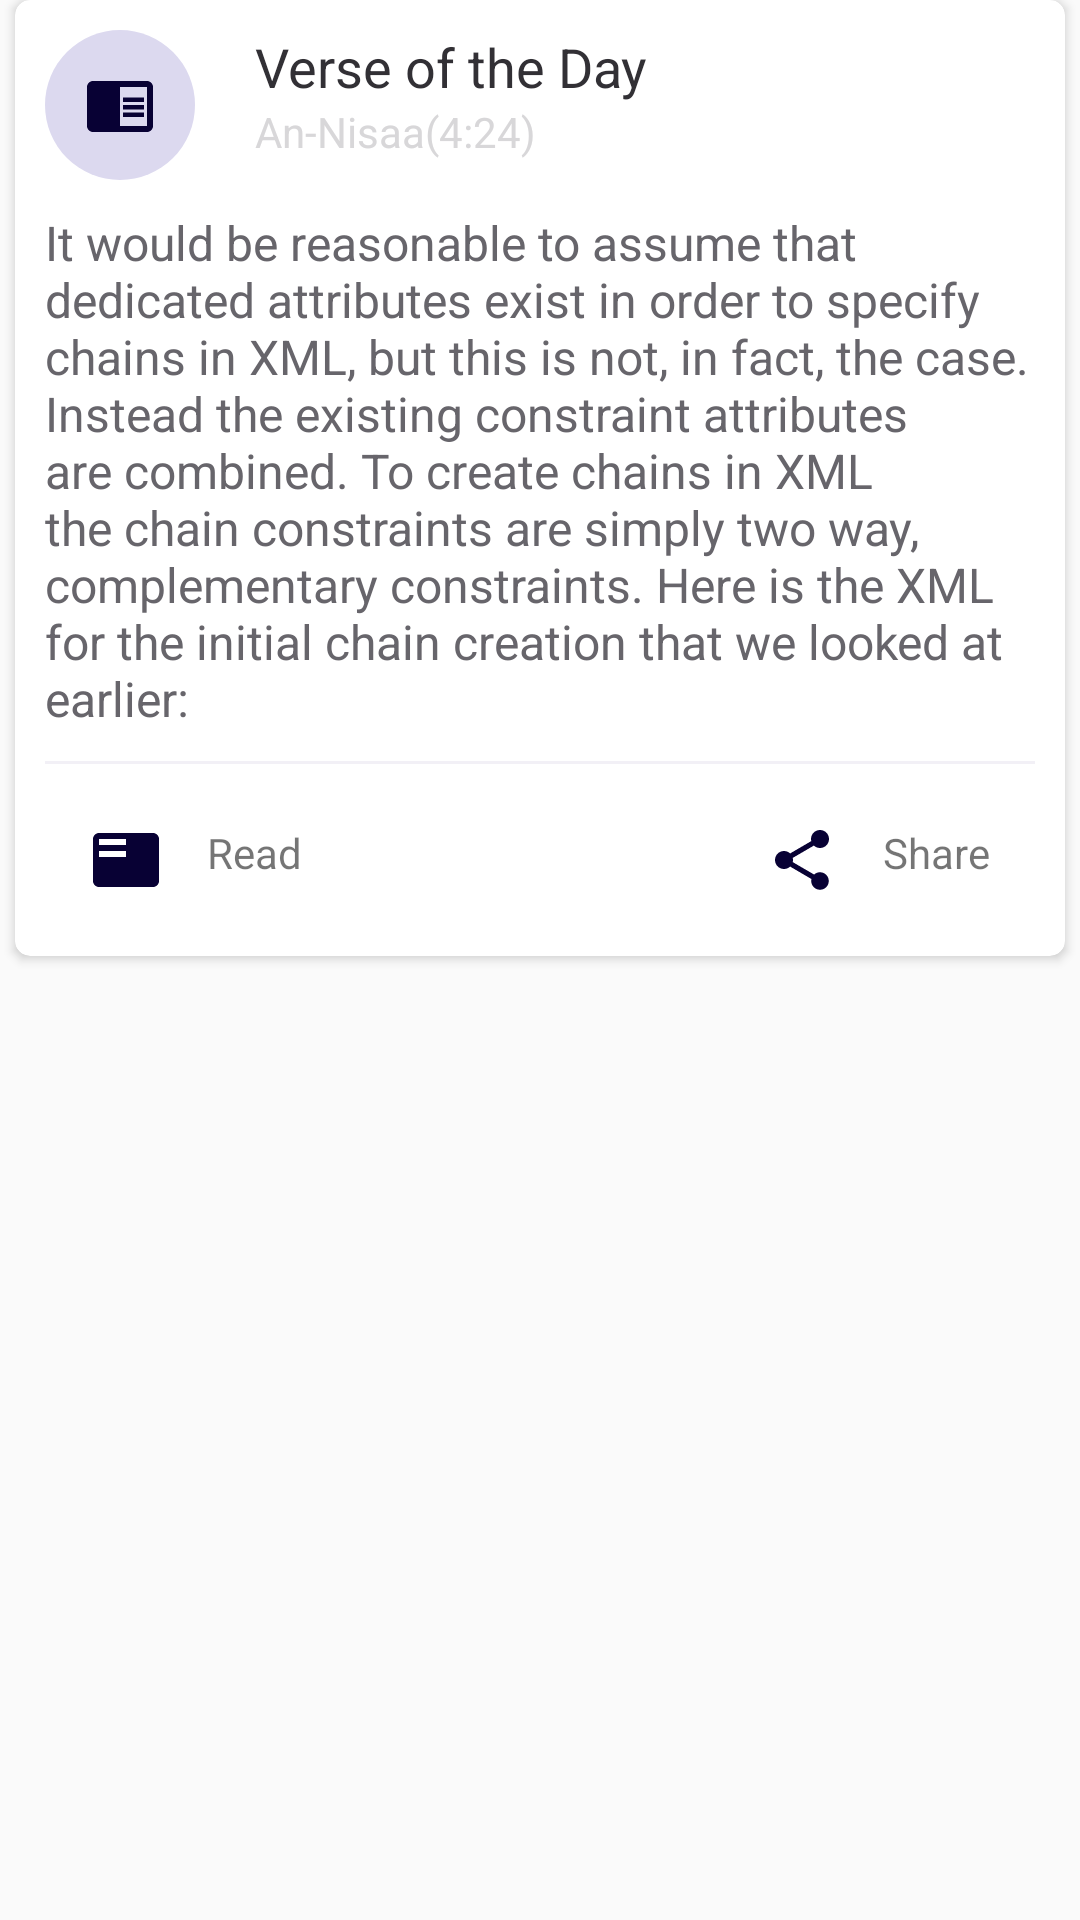

Here is an Android app screen rendered from its layout file. Give the layout XML and the strings, colors and styles it references.
<!-- AndroidManifest.xml: application theme AppTheme -->
<!-- res/layout/all_prayer_req_row.xml -->
<?xml version="1.0" encoding="utf-8"?>
<androidx.constraintlayout.widget.ConstraintLayout xmlns:android="http://schemas.android.com/apk/res/android"
    xmlns:app="http://schemas.android.com/apk/res-auto"
    android:layout_width="match_parent"
    android:layout_height="wrap_content"
    xmlns:tools="http://schemas.android.com/tools">

    <androidx.cardview.widget.CardView
        android:id="@+id/card2"
        android:layout_width="match_parent"
        android:layout_height="wrap_content"
        android:layout_margin="5dp"
        android:clickable="true"
        android:elevation="4dp"
        android:focusable="true"
        android:foreground="?android:attr/selectableItemBackground"
        app:cardCornerRadius="5dp"
        app:layout_constraintStart_toStartOf="parent"
        app:layout_constraintTop_toBottomOf="@+id/card1"
        app:layout_goneMarginBottom="30dp">

        <androidx.constraintlayout.widget.ConstraintLayout
            android:id="@+id/innercard2"
            android:layout_width="match_parent"
            android:layout_height="wrap_content">

            <FrameLayout
                android:id="@+id/frameinnercard2"
                android:layout_width="50dp"
                android:layout_height="50dp"
                android:layout_marginStart="10dp"
                android:layout_marginTop="10dp"
                android:background="@drawable/fill_circle_grey"
                android:clickable="true"
                android:focusable="true"
                android:foreground="?android:attr/selectableItemBackground"
                app:layout_constraintHorizontal_chainStyle="spread"
                app:layout_constraintHorizontal_weight="1"
                app:layout_constraintStart_toStartOf="parent"
                app:layout_constraintTop_toTopOf="parent">

                <ImageView
                    android:layout_width="30dp"
                    android:layout_height="wrap_content"
                    android:layout_gravity="center"
                    android:contentDescription="@string/app_name"
                    android:src="@drawable/ic_chrome_reader_mode_black_24dp" />

            </FrameLayout>

            <TextView
                android:id="@+id/titlecard2"
                android:layout_width="wrap_content"
                android:layout_height="wrap_content"
                android:layout_marginStart="20dp"
                android:layout_marginTop="10dp"
                android:text="@string/verse_of_the_day"
                android:textColor="#323035"
                android:textSize="18sp"
                app:layout_constraintStart_toEndOf="@+id/frameinnercard2"
                app:layout_constraintTop_toTopOf="parent" />

            <TextView
                android:id="@+id/subTitlecard2"
                android:layout_width="wrap_content"
                android:layout_height="wrap_content"
                android:layout_marginStart="20dp"
                android:text="@string/an_nisaa_4_24"
                android:textColor="#D8D7D9"
                android:textSize="14sp"
                app:layout_constraintStart_toEndOf="@+id/frameinnercard2"
                app:layout_constraintTop_toBottomOf="@+id/titlecard2" />

            <TextView
                android:id="@+id/contentcard2"
                android:layout_width="match_parent"
                android:layout_height="wrap_content"
                android:layout_marginStart="10dp"
                android:layout_marginTop="10dp"
                android:layout_marginEnd="10dp"
                android:text="It would be reasonable to assume that dedicated attributes exist in order to specify chains in XML, but this is not, in fact, the case. Instead the existing constraint attributes are combined. To create chains in XML the chain constraints are simply two way, complementary constraints. Here is the XML for the initial chain creation that we looked at earlier:"
                android:textColor="#67656B"
                android:textSize="16sp"
                app:layout_constraintStart_toStartOf="parent"
                app:layout_constraintTop_toBottomOf="@+id/frameinnercard2" />

            <TextView
                android:id="@+id/maringcard2"
                android:layout_width="match_parent"
                android:layout_height="1dp"
                android:layout_margin="10dp"
                android:background="#F2F0F6"
                app:layout_constraintTop_toBottomOf="@+id/contentcard2" />

            <TextView
                android:id="@+id/textViewcard2"
                android:layout_width="wrap_content"
                android:layout_height="match_parent"
                android:layout_marginStart="25dp"
                android:layout_marginTop="20dp"
                android:layout_marginBottom="20dp"
                android:clickable="true"
                android:contentDescription="@string/app_name"
                android:drawableStart="@drawable/ic_featured_play_list_black_24dp"
                android:drawablePadding="15dp"
                android:focusable="true"
                android:foreground="?android:attr/selectableItemBackground"
                android:text="@string/read"
                app:layout_constraintBottom_toBottomOf="parent"
                app:layout_constraintStart_toStartOf="parent"
                app:layout_constraintTop_toBottomOf="@+id/maringcard2" />

            <TextView
                android:id="@+id/textView2card2"

                android:layout_width="wrap_content"
                android:layout_height="match_parent"
                android:layout_marginTop="20dp"
                android:layout_marginEnd="25dp"
                android:layout_marginBottom="20dp"
                android:clickable="true"
                android:contentDescription="@string/app_name"
                android:drawableStart="@drawable/ic_share_black_24dp"
                android:drawablePadding="15dp"
                android:focusable="true"
                android:foreground="?android:attr/selectableItemBackground"
                android:text="@string/share"
                app:layout_constraintBottom_toBottomOf="parent"
                app:layout_constraintEnd_toEndOf="parent"
                app:layout_constraintTop_toBottomOf="@+id/maringcard2"

                tools:text="TextView" />


        </androidx.constraintlayout.widget.ConstraintLayout>

    </androidx.cardview.widget.CardView>

</androidx.constraintlayout.widget.ConstraintLayout>
<!-- resources referenced by this layout -->
<resources>
  <!-- drawable fill_circle_grey (drawable) -->
  <?xml version="1.0" encoding="utf-8"?>
  <shape xmlns:android="http://schemas.android.com/apk/res/android"
      android:shape="oval">
  
      <solid android:color="#DCD9EF" />
  
      <size
          android:width="120dp"
          android:height="120dp" />
  </shape>
  <!-- drawable ic_chrome_reader_mode_black_24dp (drawable) -->
  <vector android:height="24dp"
      android:tint="#080134"
      android:viewportHeight="24.0"
      android:viewportWidth="24.0"
      android:width="24dp"
      xmlns:android="http://schemas.android.com/apk/res/android">
      <path
          android:fillColor="#FF000000"
          android:pathData="M13,12h7v1.5h-7zM13,9.5h7L20,11h-7zM13,14.5h7L20,16h-7zM21,4L3,4c-1.1,0 -2,0.9 -2,2v13c0,1.1 0.9,2 2,2h18c1.1,0 2,-0.9 2,-2L23,6c0,-1.1 -0.9,-2 -2,-2zM21,19h-9L12,6h9v13z" />
  </vector>
  <!-- drawable ic_featured_play_list_black_24dp (drawable) -->
  <vector xmlns:android="http://schemas.android.com/apk/res/android"
      android:width="24dp"
      android:height="24dp"
      android:viewportWidth="24.0"
      android:viewportHeight="24.0">
      <path
  
          android:fillColor="#080134"
  
          android:pathData="M21,3L3,3c-1.1,0 -2,0.9 -2,2v14c0,1.1 0.9,2 2,2h18c1.1,0 2,-0.9 2,-2L23,5c0,-1.1 -0.9,-2 -2,-2zM12,11L3,11L3,9h9v2zM12,7L3,7L3,5h9v2z" />
  </vector>
  <!-- drawable ic_share_black_24dp (drawable) -->
  <vector xmlns:android="http://schemas.android.com/apk/res/android"
      android:width="24dp"
      android:height="24dp"
      android:viewportWidth="24.0"
      android:viewportHeight="24.0">
      <path
          android:fillColor="#080134"
  
          android:pathData="M18,16.08c-0.76,0 -1.44,0.3 -1.96,0.77L8.91,12.7c0.05,-0.23 0.09,-0.46 0.09,-0.7s-0.04,-0.47 -0.09,-0.7l7.05,-4.11c0.54,0.5 1.25,0.81 2.04,0.81 1.66,0 3,-1.34 3,-3s-1.34,-3 -3,-3 -3,1.34 -3,3c0,0.24 0.04,0.47 0.09,0.7L8.04,9.81C7.5,9.31 6.79,9 6,9c-1.66,0 -3,1.34 -3,3s1.34,3 3,3c0.79,0 1.5,-0.31 2.04,-0.81l7.12,4.16c-0.05,0.21 -0.08,0.43 -0.08,0.65 0,1.61 1.31,2.92 2.92,2.92 1.61,0 2.92,-1.31 2.92,-2.92s-1.31,-2.92 -2.92,-2.92z" />
  </vector>
  <string name="an_nisaa_4_24">An-Nisaa(4:24)</string>
  <string name="app_name">Religious pro</string>
  <string name="read">Read</string>
  <string name="share">Share</string>
  <string name="verse_of_the_day">Verse of the Day</string>
  <style name="AppTheme" parent="Theme.AppCompat.Light.NoActionBar">
          
          <item name="colorPrimary">@color/colorPrimary</item>
          <item name="colorPrimaryDark">@color/colorPrimaryDark</item>
          <item name="colorAccent">@color/colorAccent</item>
      </style>
  <color name="colorPrimary">#1C3264</color>
  <color name="colorPrimaryDark">#080134</color>
  <color name="colorAccent">#03DAC5</color>
</resources>
